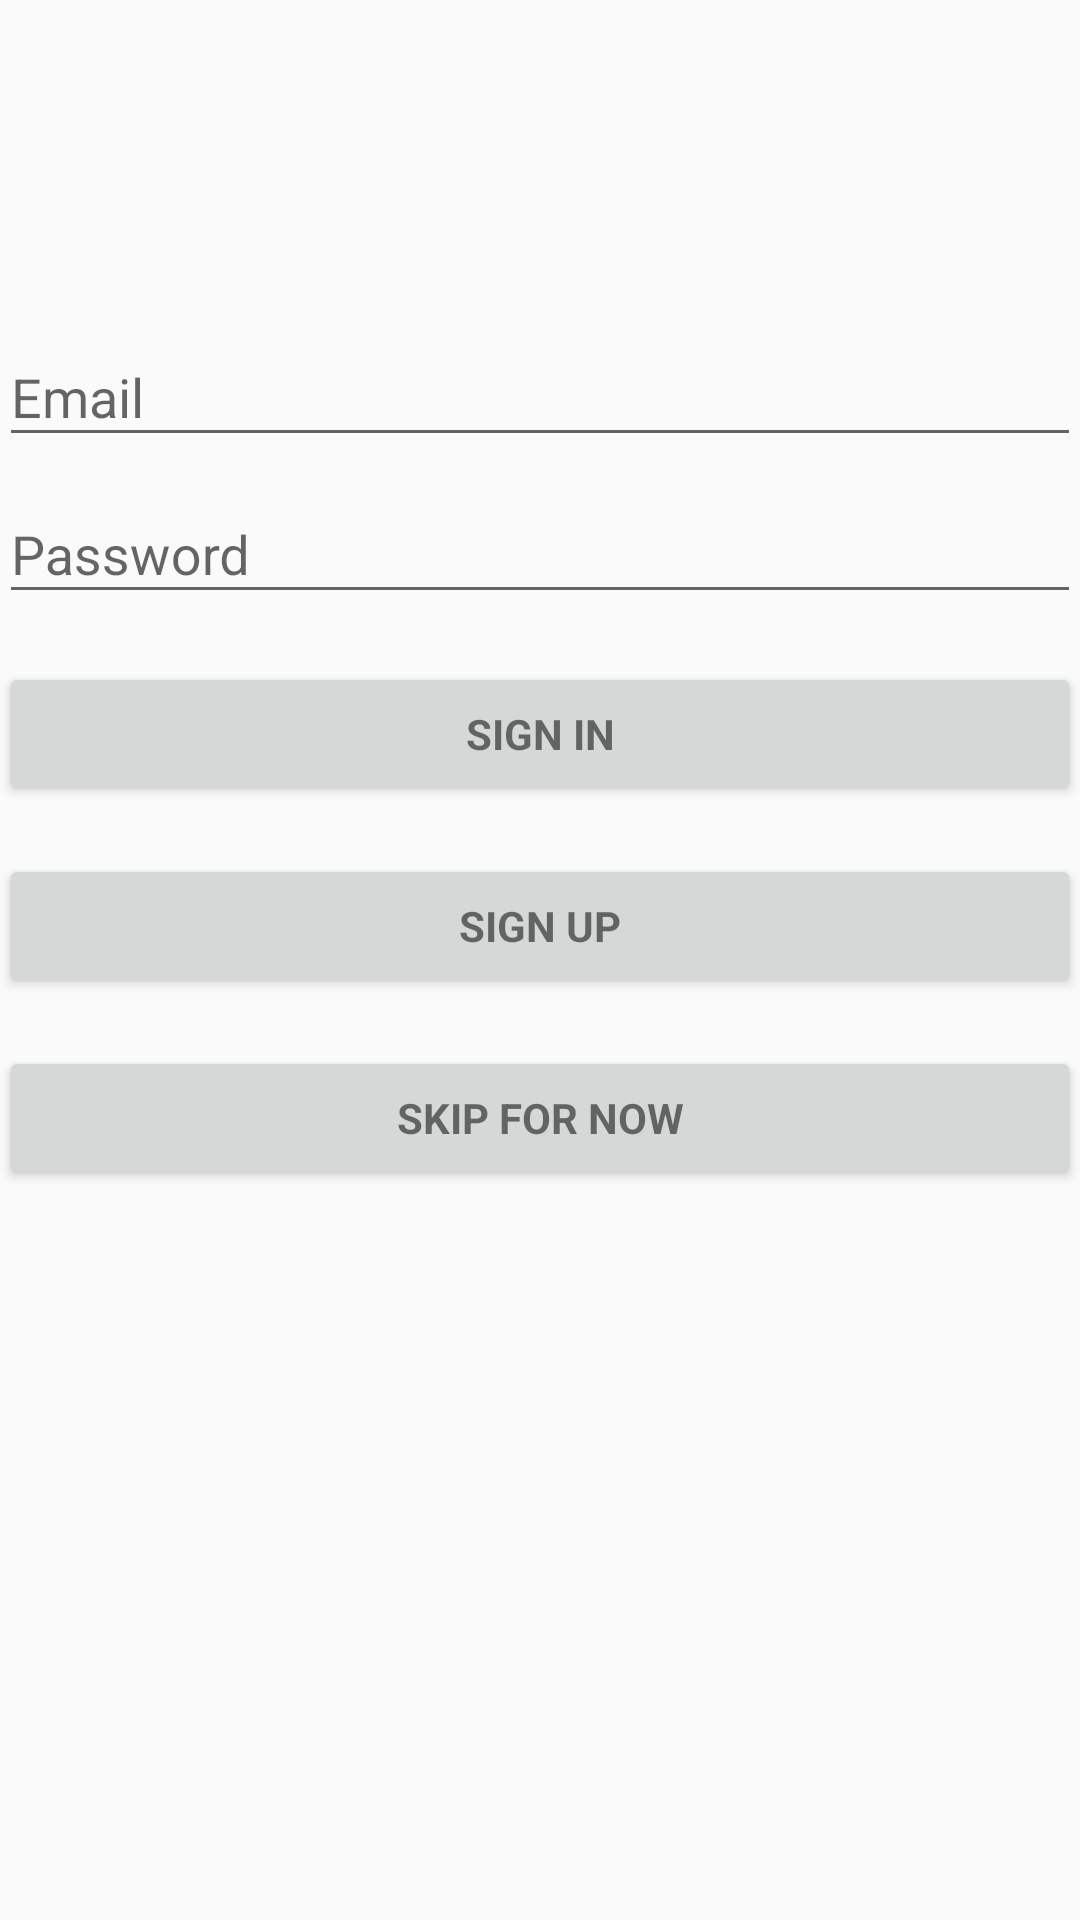

The Android layout XML behind this screen, and the referenced resources:
<!-- AndroidManifest.xml: application theme AppTheme -->
<!-- res/layout/loginscreen.xml -->
<LinearLayout xmlns:android="http://schemas.android.com/apk/res/android"
    xmlns:tools="http://schemas.android.com/tools"
    android:layout_width="match_parent"
    android:layout_height="match_parent"
    android:gravity="center_horizontal"
    android:orientation="vertical"
    android:paddingBottom="@dimen/activity_vertical_margin"
    android:paddingLeft="@dimen/activity_horizontal_margin"
    android:paddingRight="@dimen/activity_horizontal_margin"
    android:paddingTop="@dimen/activity_vertical_margin"
    tools:context="com.git.samplealpha.LoginActivity">

    
    <ProgressBar
        android:id="@+id/login_progress"
        style="?android:attr/progressBarStyleLarge"
        android:layout_width="wrap_content"
        android:layout_height="wrap_content"
        android:layout_marginBottom="8dp"
        android:visibility="gone" />

    <ScrollView
        android:id="@+id/login_form"
        android:layout_width="match_parent"
        android:layout_height="match_parent">

        <LinearLayout
            android:id="@+id/email_login_form"
            android:layout_width="match_parent"
            android:layout_height="wrap_content"
            android:orientation="vertical"
            android:paddingTop="100dp">

            <android.support.design.widget.TextInputLayout
                android:layout_width="match_parent"
                android:layout_height="wrap_content">

                <AutoCompleteTextView
                    android:id="@+id/email"
                    android:layout_width="match_parent"
                    android:layout_height="wrap_content"
                    android:hint="@string/prompt_email"
                    android:inputType="textEmailAddress"
                    android:maxLines="1"
                    android:singleLine="true" />

            </android.support.design.widget.TextInputLayout>

            <android.support.design.widget.TextInputLayout
                android:layout_width="match_parent"
                android:layout_height="wrap_content">

                <EditText
                    android:id="@+id/password"
                    android:layout_width="match_parent"
                    android:layout_height="wrap_content"
                    android:hint="@string/prompt_password"
                    android:imeActionId="@+id/login"
                    android:imeActionLabel="@string/action_sign_in_short"
                    android:imeOptions="actionUnspecified"
                    android:inputType="textPassword"
                    android:maxLines="1"
                    android:singleLine="true" />

            </android.support.design.widget.TextInputLayout>

            <Button
                android:id="@+id/email_sign_in_button"
                style="?android:textAppearanceSmall"
                android:layout_width="match_parent"
                android:layout_height="wrap_content"
               android:onClick="signin"
                android:layout_marginTop="16dp"
                android:text="@string/action_sign_in"
                android:textStyle="bold" />

            <Button
                android:id="@+id/email_sign_up_button"
                style="?android:textAppearanceSmall"
                android:layout_width="match_parent"
                android:layout_height="wrap_content"
                android:onClick="signup"
                android:layout_marginTop="16dp"
                android:text="@string/action_sign_up"
                android:textStyle="bold" />

            <Button
                android:id="@+id/email_skip_button"
                style="?android:textAppearanceSmall"
                android:layout_width="match_parent"
                android:layout_height="wrap_content"
                android:layout_marginTop="16dp"
                android:onClick="skip"
                android:text="@string/action_skip"
                android:textStyle="bold" />

        </LinearLayout>
    </ScrollView>
</LinearLayout>
<!-- resources referenced by this layout -->
<resources>
  <string name="action_sign_in">Sign in</string>
  <string name="action_sign_in_short">Sign in</string>
  <string name="action_sign_up">Sign up</string>
  <string name="action_skip">Skip for now</string>
  <string name="prompt_email">Email</string>
  <string name="prompt_password">Password</string>
  <style name="AppTheme" parent="Theme.AppCompat.Light.DarkActionBar">
          
          <item name="colorPrimary">@color/colorPrimary</item>
          <item name="colorPrimaryDark">@color/colorPrimaryDark</item>
          <item name="colorAccent">@color/colorAccent</item>
          <item name="windowActionBar">false</item>
          <item name="windowNoTitle">true</item>
      </style>
  <!-- not gathered from this repository: default colours our renderer supplied (Android Studio template values) -->
  <color name="colorPrimary">#FF6200EE</color>
  <color name="colorPrimaryDark">#FF3700B3</color>
  <color name="colorAccent">#FF03DAC5</color>
</resources>
